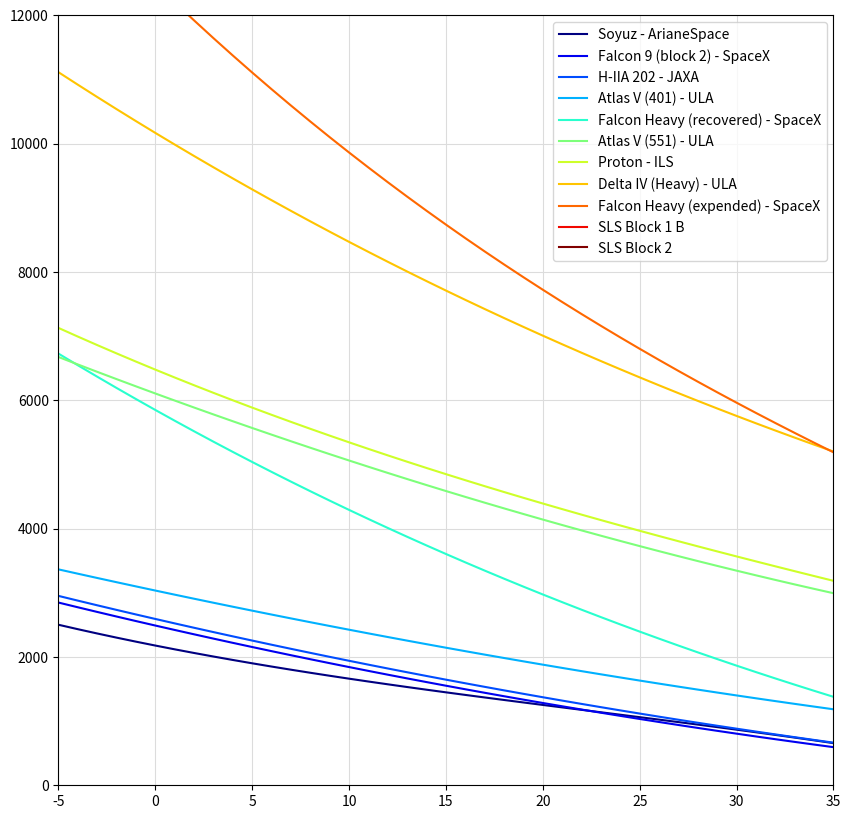

Python code for this plot: (Note: this script raises an exception after producing the figure.)
# Module contains classes with launch vehicle data
# Inclusion of launch vehicle performance model
# Data collected from publically available sources

# TODO ==== add additional US launchers: Delta-IV Heavy, Atlav V 551 etc.

import numpy as np
import time
import matplotlib.pyplot as plt

# Launch Vehicle Data

# Data: Europe

class SOYUZ():
    # data source: http://www.arianespace.com/wp-content/uploads/2015/09/Soyuz-Users-Manual-March-2012.pdf
    name = "Soyuz - ArianeSpace"
    C3 = [0, 1, 2, 3, 4, 5, 6, 7, 8, 9, 10, 11, 12, 13, 14, 15, 16, 17, 18, 19, 20, 21, 22, 23, 24, 25]
    performance = [2180, 2118.7, 2060, 2005, 1950, 1900, 1851.7, 1805, 1755, 1703.5, 1659.9, 1616.2, 1577.6, 1534,
                   1490.3, 1445.7, 1405, 1368.5, 1328.9, 1289.3, 1253.8, 1213.2, 1176.6, 1138.1, 1098.4, 1061.9]
    params = [-1.38369063e-02, 9.49540276e-01, -5.97332462e+01, 2.17749685e+03]

class A64():
    # data source:
    name = "Ariane 64 - ArianeSpace"
    C3 = []
    performance = []
    params = []

class PROTON():
    # data source: http://www.ilslaunch.com/sites/default/files/pdf/Proton%20Mission%20Planner%27s%20Guide%20Revision%207%20%28LKEB-9812-1990%29.pdf
    name = "Proton - ILS"
    C3 = [0, 1, 4, 9, 16, 25, 36]
    performance = [6475, 6355, 6002,  5454,  4745,  3971,  3111]
    params = [-8.53221832e-03, 1.15478692e+00, -1.24005320e+02, 6.47763737e+03]

# Data: USA

class SLS_1B():
    # data source: https://ntrs.nasa.gov/archive/nasa/casi.ntrs.nasa.gov/20170005323.pdf
    name = "SLS Block 1 B"
    C3 = [0, 10, 20, 30, 40, 50, 60, 70, 80, 83, 90, 100, 110, 120]
    performance = [36739, 31450, 26787, 22605, 18876, 15562, 12618, 10004, 7678, 7031, 5605, 3753, 2096, 607]
    params = [-6.59136287e-03, 2.86530512e+00, -5.49937736e+02, 3.67067181e+04]

class SLS_2():
    # data source: https://ntrs.nasa.gov/archive/nasa/casi.ntrs.nasa.gov/20170005323.pdf
    name = "SLS Block 2"
    C3 = [0, 10, 20, 30, 40, 50, 60, 70, 80, 83, 90, 100, 110, 120, 130]
    performance = [44306, 37626, 31739, 26597, 22125, 18237, 14852, 11893, 9299, 8583, 7014, 4994, 3200, 1602, 171]
    params = [-1.03389681e-02, 4.12421189e+00, -7.01074973e+02, 4.42499654e+04]

class F9():
    # data source: https://www.spaceflightnow.com/falcon9/001/f9guide.pdf
    # TODO ==== update with block 5 data
    name = "Falcon 9 (block 2) - SpaceX"
    C3 = [0, 4, 7, 11, 14, 19, 23, 28, 33, 39, 45]
    performance = [2473, 2248, 2023, 1798, 1573, 1348, 1123, 898, 673, 448, 223]
    params = [-9.54151620e-04, 4.65690789e-01, -6.92797732e+01, 2.48933308e+03]

class FH_R():
    # data source: https://elvperf.ksc.nasa.gov/Pages/Query.aspx
    name = "Falcon Heavy (recovered) - SpaceX"
    C3 = [0, 1, 2, 3, 4, 5, 6, 7, 8, 9, 10, 12.5, 15, 17.5, 20, 22.5, 25, 27.5, 30, 40]
    performance = [5830, 5675, 5520, 5365, 5205, 5050, 4895, 4740, 4585, 4430, 4275, 3935, 3595, 3280, 2970, 2680,
                2395, 2130, 1870, 930]
    params = [-5.13090812e-03, 1.35199881e+00, -1.68756191e+02, 5.84881584e+03]

class FH_E():
    # data source: https://elvperf.ksc.nasa.gov/Pages/Query.aspx
    name = "Falcon Heavy (expended) - SpaceX"
    C3 = [0, 1, 2, 3, 4, 5, 6, 7, 8, 9, 10, 12.5, 15, 17.5, 20, 22.5, 25, 27.5, 30, 40, 50, 60]
    performance = [12430, 12170, 11915, 11655, 11400, 11140, 10880, 10625, 10365, 10110, 9850, 9295, 8735, 8220, 7710,
                7235, 6760, 6320, 5885, 4700, 3010, 1850]
    params = [-1.86786978e-02, 3.01282040e+00, -2.91177291e+02, 1.24902721e+04]

class ATLAS_V401():
    # data source: https://elvperf.ksc.nasa.gov/Pages/Query.aspx
    name = "Atlas V (401) - ULA"
    C3 = [0, 5, 10, 15, 20, 25, 30, 35, 40, 45]
    performance = [3035, 2720, 2425, 2145, 1880, 1630, 1400, 1185, 985, 800]
    params = [-1.32090132e-04, 3.32400932e-01, -6.43393551e+01, 3.03464336e+03]

class ATLAS_V551():
    # data source: https://elvperf.ksc.nasa.gov/Pages/Query.aspx
    name = "Atlas V (551) - ULA"
    C3 = [0, 5, 10, 15, 20, 25, 30, 35, 40, 45, 50, 55, 60]
    performance = [6105, 5570, 5060, 4585, 4140, 3730, 3345, 2995, 2670, 2380, 2120, 1910, 1695]
    params = [-9.28983210e-17, 6.20579421e-01, -1.10652348e+02, 6.10576923e+03]

class DELTA_IVH():
    # data source: https://elvperf.ksc.nasa.gov/Pages/Query.aspx
    name = "Delta IV (Heavy) - ULA"
    C3 = [0, 5, 10, 15, 20, 25, 30, 35, 40, 45, 50, 55, 60, 80, 100]
    performance = [10185, 9285, 8460, 7695, 6995, 6350, 5755, 5205, 4700, 4225, 3790, 3395, 3000, 1710, 705]
    params = [-4.36559445e-03, 1.31450361e+00, -1.82528619e+02, 1.01665722e+04]

# Data: JAPAN

class HIIA202():
    # https://www.mhi.com/jp/products/pdf/manual.pdf
    name = "H-IIA 202 - JAXA"
    C3 = [0, 10, 20, 40]
    performance = [2592, 1940, 1372, 464]
    params = [-1.000e-03, 4.500e-01, -6.960e+01, 2.592e+03]

# LAUNCH VEHICLE PERFORMANCE EVALUATION

# launch vehicle performance
def lv_performance(launch_vehicle = F9, C3 = 2.0):
    # evaluates launch vehicle performance for a given C3
    params = launch_vehicle.params
    performance = sum([A * C3 ** i for A, i in zip(reversed(params), range(len(params)))])
    return performance

# launch vehicle performance - curve parameters
def get_lv_params(launch_vehicle = F9, C3 = 2.0, poly = 3):
    params = np.polyfit(launch_vehicle.C3, launch_vehicle.performance, poly)
    return params

# PLOT LAUNCHER MODEL

def plot_lv_performance(lvs):

    # Array of launch vehicles to plot
    lvs = lvs

    # create figure
    fig, ax = plt.subplots(figsize = (10,10))



    # color map range
    n = len(lvs)
    colors = plt.cm.jet(np.linspace(0,1,n))

    # data generation and plot creation
    for lv, n in zip(lvs,range(n)):
        x = []
        y = []
        for C3 in np.arange(-5,36,1):
            x.append(C3)
            y.append(lv_performance(lv,C3))
        ax.plot(x,y, label = lv.name, color = colors[n])

    # add legend
    ax.legend(loc='upper right')

    # adjust plot limits
    plt.xlim(-5,35)
    plt.ylim(0, 12000)

    # settings for plot grid lines amd ticks
    plt.grid(which='major',axis='both',color='gainsboro', linestyle='-')
    plt.grid(b = True, which='minor', axis='both', color='gainsboro', linestyle='-')
    ax.spines['top'].set_visible(True)
    ax.spines['right'].set_visible(True)
    ax.spines['bottom'].set_visible(True)
    ax.spines['left'].set_visible(True)
    ax.spines['bottom'].set_color('dimgray')
    ax.spines['left'].set_color('dimgray')
    ax.tick_params(axis='x', colors='dimgray')
    ax.tick_params(axis='y', colors='dimgray')
    ax.spines['bottom'].set_color('dimgray')
    ax.spines['top'].set_color('dimgray')
    ax.spines['right'].set_color('dimgray')
    ax.spines['left'].set_color('dimgray')

    # add plot title
    fig.suptitle('MERLOT launcher performance model', fontsize=14, x = 0.5, y = 0.925)

    # add axis title
    plt.xlabel('C3 (km2/s2)', fontsize=12)
    plt.ylabel('Injected mass (kg)', fontsize=12)

    plt.show()

plot_lv_performance([SOYUZ,F9,HIIA202,ATLAS_V401,FH_R,ATLAS_V551,PROTON,DELTA_IVH,FH_E,SLS_1B,SLS_2])
